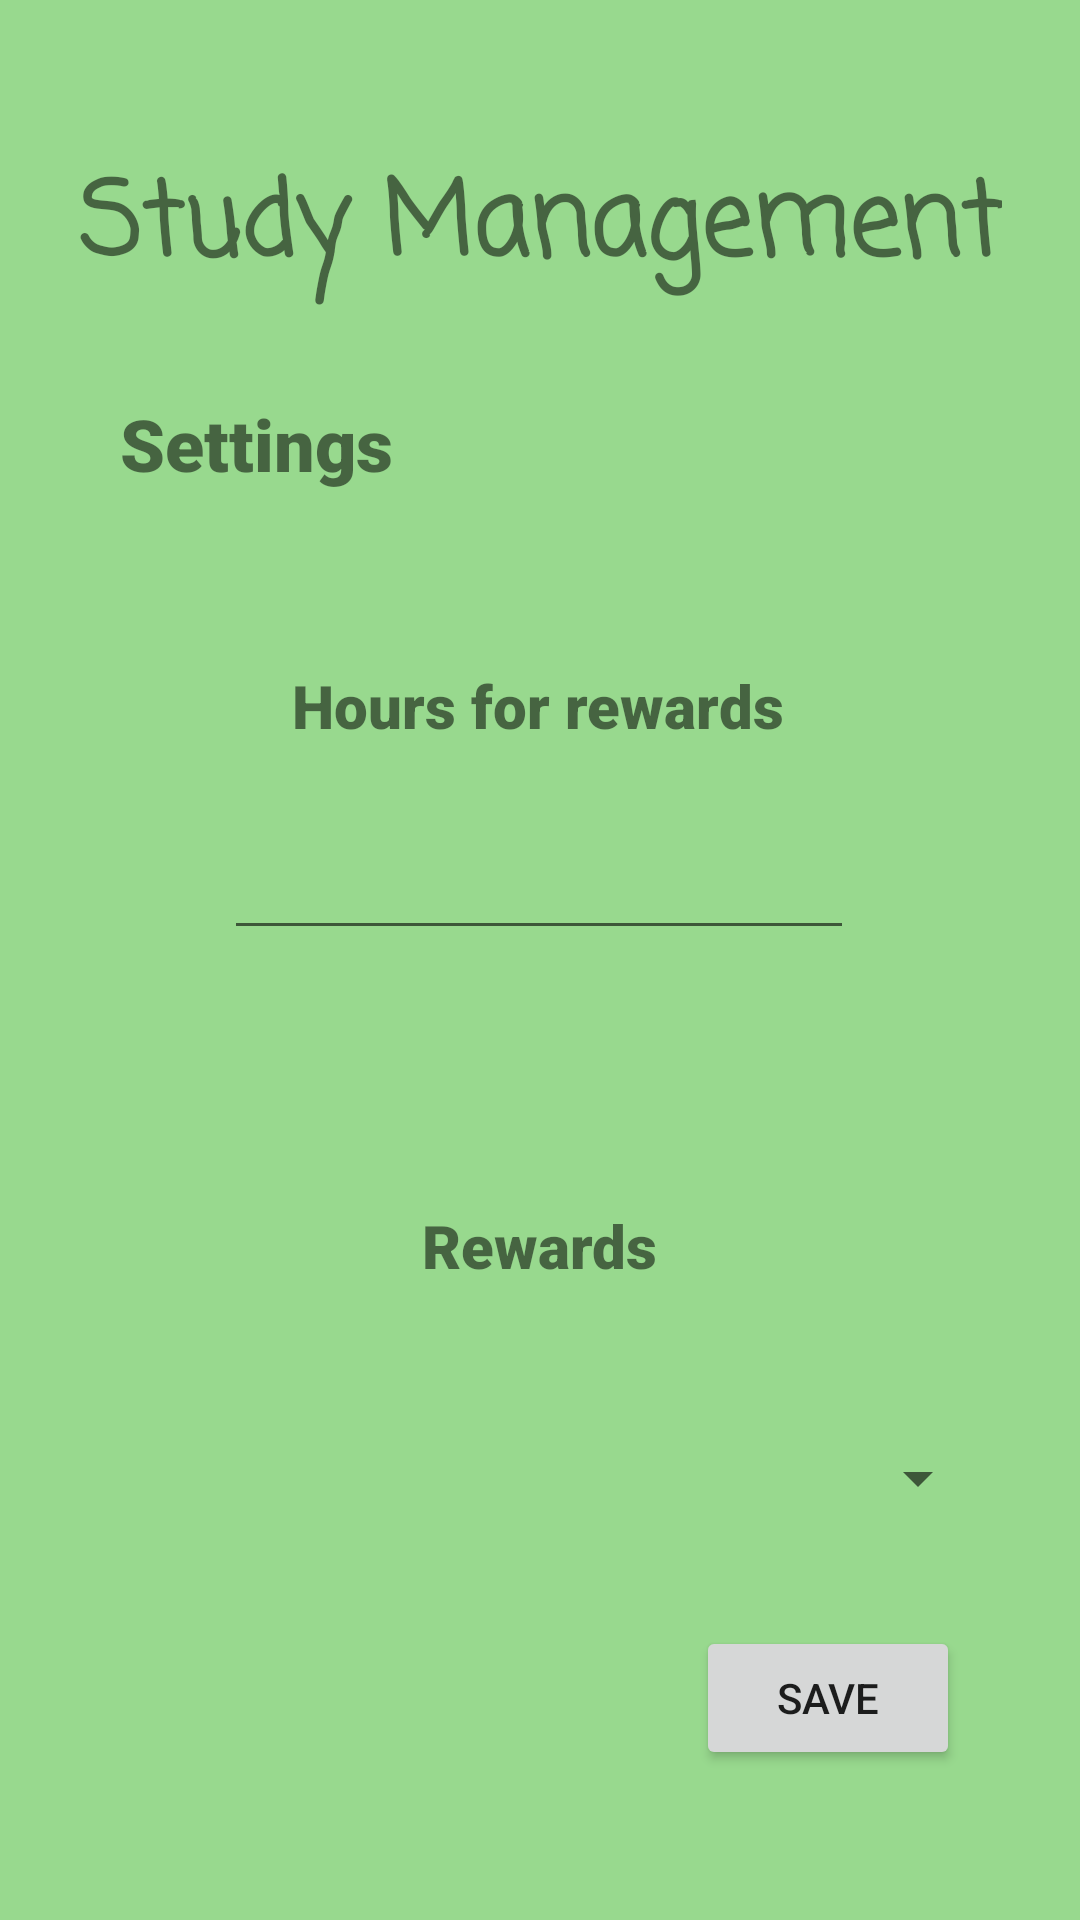

Reconstruct the res/layout file that produces this screen, plus the resources it refers to.
<!-- AndroidManifest.xml: application theme Theme.ComputerScienceIAStudyManagement -->
<!-- res/layout/activity_setting.xml -->
<?xml version="1.0" encoding="utf-8"?>
<androidx.constraintlayout.widget.ConstraintLayout xmlns:android="http://schemas.android.com/apk/res/android"
    xmlns:app="http://schemas.android.com/apk/res-auto"
    xmlns:tools="http://schemas.android.com/tools"
    android:layout_width="match_parent"
    android:layout_height="match_parent"
    android:background="#98D98E"
    tools:context=".SettingActivity">

    <TextView
        android:id="@+id/tvTitle"
        android:layout_width="wrap_content"
        android:layout_height="wrap_content"
        android:layout_marginTop="50dp"
        android:fontFamily="casual"
        android:text="@string/study_management"
        android:textSize="34sp"
        android:textStyle="bold"
        app:layout_constraintEnd_toEndOf="parent"
        app:layout_constraintStart_toStartOf="parent"
        app:layout_constraintTop_toTopOf="parent" />

    <TextView
        android:id="@+id/tvSettings"
        android:layout_width="wrap_content"
        android:layout_height="wrap_content"
        android:layout_marginStart="40dp"
        android:layout_marginTop="30dp"
        android:fontFamily="sans-serif-black"
        android:text="@string/settings"
        android:textSize="24sp"
        android:textStyle="bold"
        app:layout_constraintStart_toStartOf="parent"
        app:layout_constraintTop_toBottomOf="@+id/tvTitle" />

    <TextView
        android:id="@+id/tvHfr"
        android:layout_width="wrap_content"
        android:layout_height="wrap_content"
        android:layout_marginTop="120dp"
        android:fontFamily="sans-serif-black"
        android:text="@string/hours_for_rewards"
        android:textSize="20sp"
        app:layout_constraintEnd_toEndOf="parent"
        app:layout_constraintHorizontal_bias="0.497"
        app:layout_constraintStart_toStartOf="parent"
        app:layout_constraintTop_toBottomOf="@+id/tvTitle" />

    <EditText
        android:id="@+id/editTextTextPersonName"
        android:layout_width="wrap_content"
        android:layout_height="wrap_content"
        android:layout_marginTop="20dp"
        android:ems="10"
        android:inputType="textPersonName"
        android:minHeight="48dp"
        app:layout_constraintEnd_toEndOf="parent"
        app:layout_constraintHorizontal_bias="0.497"
        app:layout_constraintStart_toStartOf="parent"
        app:layout_constraintTop_toBottomOf="@+id/tvHfr"
        tools:ignore="SpeakableTextPresentCheck"
        android:importantForAutofill="no" />

    <TextView
        android:id="@+id/tvRewards"
        android:layout_width="wrap_content"
        android:layout_height="wrap_content"
        android:layout_marginTop="300dp"
        android:fontFamily="sans-serif-black"
        android:text="@string/rewards"
        android:textSize="20sp"
        app:layout_constraintEnd_toEndOf="parent"
        app:layout_constraintStart_toStartOf="parent"
        app:layout_constraintTop_toBottomOf="@+id/tvTitle" />

    <Spinner
        android:id="@+id/spinner"
        android:layout_width="300dp"
        android:layout_height="wrap_content"
        android:layout_marginTop="40dp"
        android:minHeight="48dp"
        app:layout_constraintEnd_toEndOf="parent"
        app:layout_constraintStart_toStartOf="parent"
        app:layout_constraintTop_toBottomOf="@+id/tvRewards"
        tools:ignore="SpeakableTextPresentCheck" />

    <Button
        android:id="@+id/btSave"
        android:layout_width="wrap_content"
        android:layout_height="wrap_content"
        android:layout_marginEnd="40dp"
        android:layout_marginBottom="50dp"
        android:text="@string/save"
        app:layout_constraintBottom_toBottomOf="parent"
        app:layout_constraintEnd_toEndOf="parent" />
</androidx.constraintlayout.widget.ConstraintLayout>
<!-- resources referenced by this layout -->
<resources>
  <string name="hours_for_rewards">Hours for rewards</string>
  <string name="rewards">Rewards</string>
  <string name="save">Save</string>
  <string name="settings">Settings</string>
  <string name="study_management">Study Management</string>
  <style name="Theme.ComputerScienceIAStudyManagement" parent="Theme.MaterialComponents.DayNight.DarkActionBar">
          
          <item name="colorPrimary">@color/purple_500</item>
          <item name="colorPrimaryVariant">@color/purple_700</item>
          <item name="colorOnPrimary">@color/white</item>
          
          <item name="colorSecondary">@color/teal_200</item>
          <item name="colorSecondaryVariant">@color/teal_700</item>
          <item name="colorOnSecondary">@color/black</item>
          
          <item name="android:statusBarColor" tools:targetApi="l">?attr/colorPrimaryVariant</item>
          
      </style>
  <!-- not gathered from this repository: default colours our renderer supplied (Android Studio template values) -->
  <color name="purple_500">#FF6200EE</color>
  <color name="purple_700">#FF3700B3</color>
  <color name="teal_200">#FF03DAC5</color>
  <color name="teal_700">#FF018786</color>
  <color name="black">#FF000000</color>
  <color name="white">#FFFFFFFF</color>
</resources>
